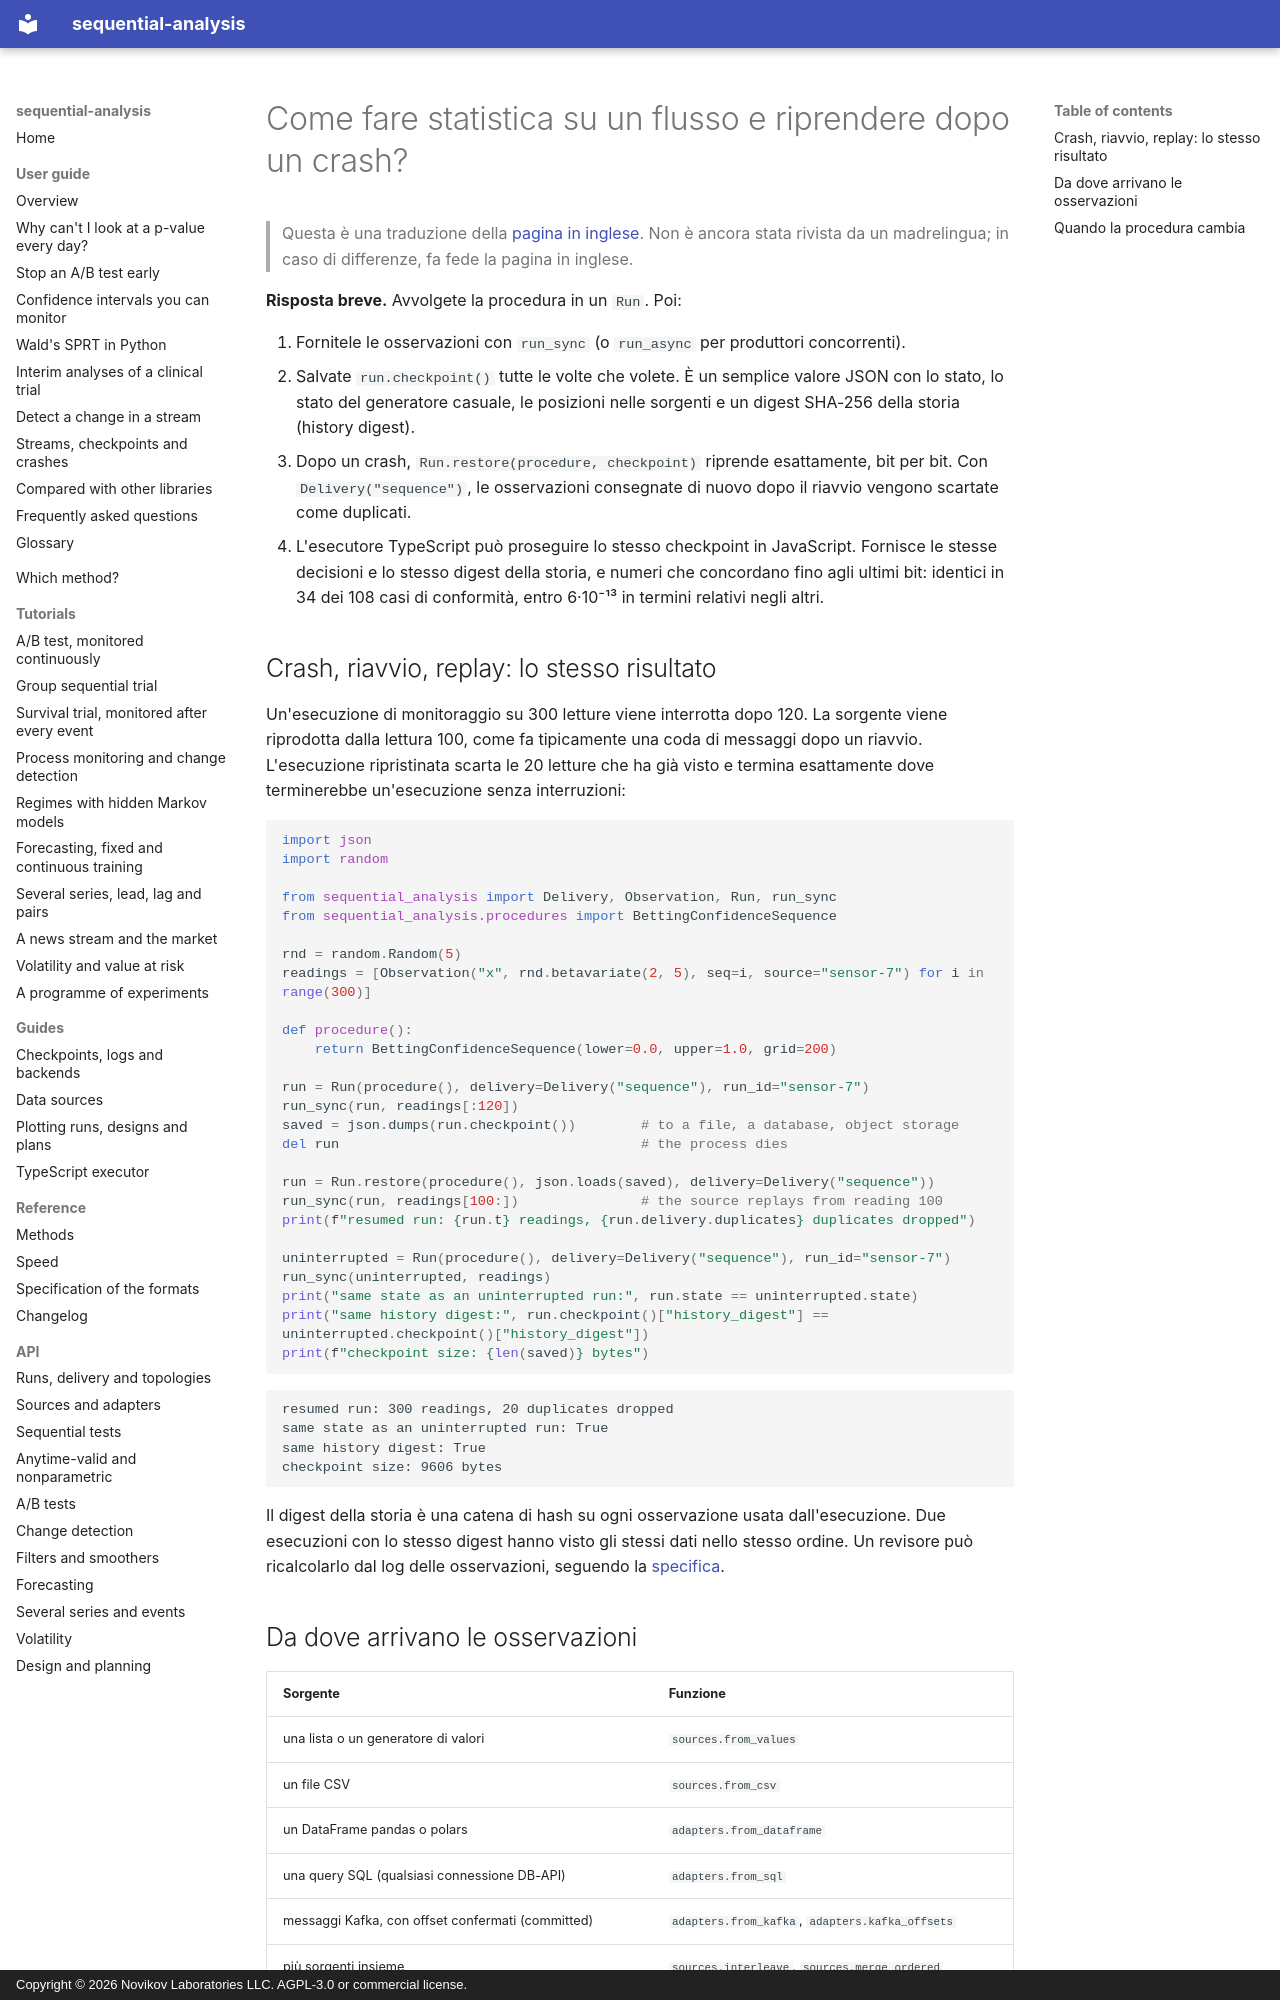

repository: andre-a-no/sequential-analysis · page: it/guide/streaming/index.html · generator: mkdocs · copyright: Copyright © 2026 Novikov Laboratories LLC. AGPL-3.0 or commercial license.

---
description: Come eseguire statistiche sequenziali su un flusso (Kafka, SQL, pandas, sensori) e riprendere dopo un crash esattamente da dove si erano fermate. Checkpoint JSON, consegna deduplicata, digest della storia per l'audit e la stessa esecuzione proseguita in Python o in TypeScript, con sequential-analysis.
language: it
---

# Come fare statistica su un flusso e riprendere dopo un crash?

> Questa è una traduzione della [pagina in inglese](../../guide/streaming.md). Non è ancora stata rivista da un madrelingua; in caso di differenze, fa fede la pagina in inglese.

**Risposta breve.** Avvolgete la procedura in un `Run`. Poi:

1. Fornitele le osservazioni con `run_sync` (o `run_async` per
   produttori concorrenti).
2. Salvate `run.checkpoint()` tutte le volte che volete. È un semplice
   valore JSON con lo stato, lo stato del generatore casuale, le
   posizioni nelle sorgenti e un digest SHA-256 della storia (history
   digest).
3. Dopo un crash, `Run.restore(procedure, checkpoint)` riprende
   esattamente, bit per bit. Con `Delivery("sequence")`, le osservazioni
   consegnate di nuovo dopo il riavvio vengono scartate come duplicati.
4. L'esecutore TypeScript può proseguire lo stesso checkpoint in
   JavaScript. Fornisce le stesse decisioni e lo stesso digest della
   storia, e numeri che concordano fino agli ultimi bit: identici in 34
   dei 108 casi di conformità, entro 6·10⁻¹³ in termini relativi negli
   altri.

## Crash, riavvio, replay: lo stesso risultato

Un'esecuzione di monitoraggio su 300 letture viene interrotta dopo 120.
La sorgente viene riprodotta dalla lettura 100, come fa tipicamente una
coda di messaggi dopo un riavvio. L'esecuzione ripristinata scarta le
20 letture che ha già visto e termina esattamente dove terminerebbe
un'esecuzione senza interruzioni:

```python
import json
import random

from sequential_analysis import Delivery, Observation, Run, run_sync
from sequential_analysis.procedures import BettingConfidenceSequence

rnd = random.Random(5)
readings = [Observation("x", rnd.betavariate(2, 5), seq=i, source="sensor-7") for i in range(300)]

def procedure():
    return BettingConfidenceSequence(lower=0.0, upper=1.0, grid=200)

run = Run(procedure(), delivery=Delivery("sequence"), run_id="sensor-7")
run_sync(run, readings[:120])
saved = json.dumps(run.checkpoint())        # to a file, a database, object storage
del run                                     # the process dies

run = Run.restore(procedure(), json.loads(saved), delivery=Delivery("sequence"))
run_sync(run, readings[100:])               # the source replays from reading 100
print(f"resumed run: {run.t} readings, {run.delivery.duplicates} duplicates dropped")

uninterrupted = Run(procedure(), delivery=Delivery("sequence"), run_id="sensor-7")
run_sync(uninterrupted, readings)
print("same state as an uninterrupted run:", run.state == uninterrupted.state)
print("same history digest:", run.checkpoint()["history_digest"] == uninterrupted.checkpoint()["history_digest"])
print(f"checkpoint size: {len(saved)} bytes")
```

```text
resumed run: 300 readings, 20 duplicates dropped
same state as an uninterrupted run: True
same history digest: True
checkpoint size: 9606 bytes
```

Il digest della storia è una catena di hash su ogni osservazione usata
dall'esecuzione. Due esecuzioni con lo stesso digest hanno visto gli
stessi dati nello stesso ordine. Un revisore può ricalcolarlo dal log
delle osservazioni, seguendo la [specifica](../../spec.md).
